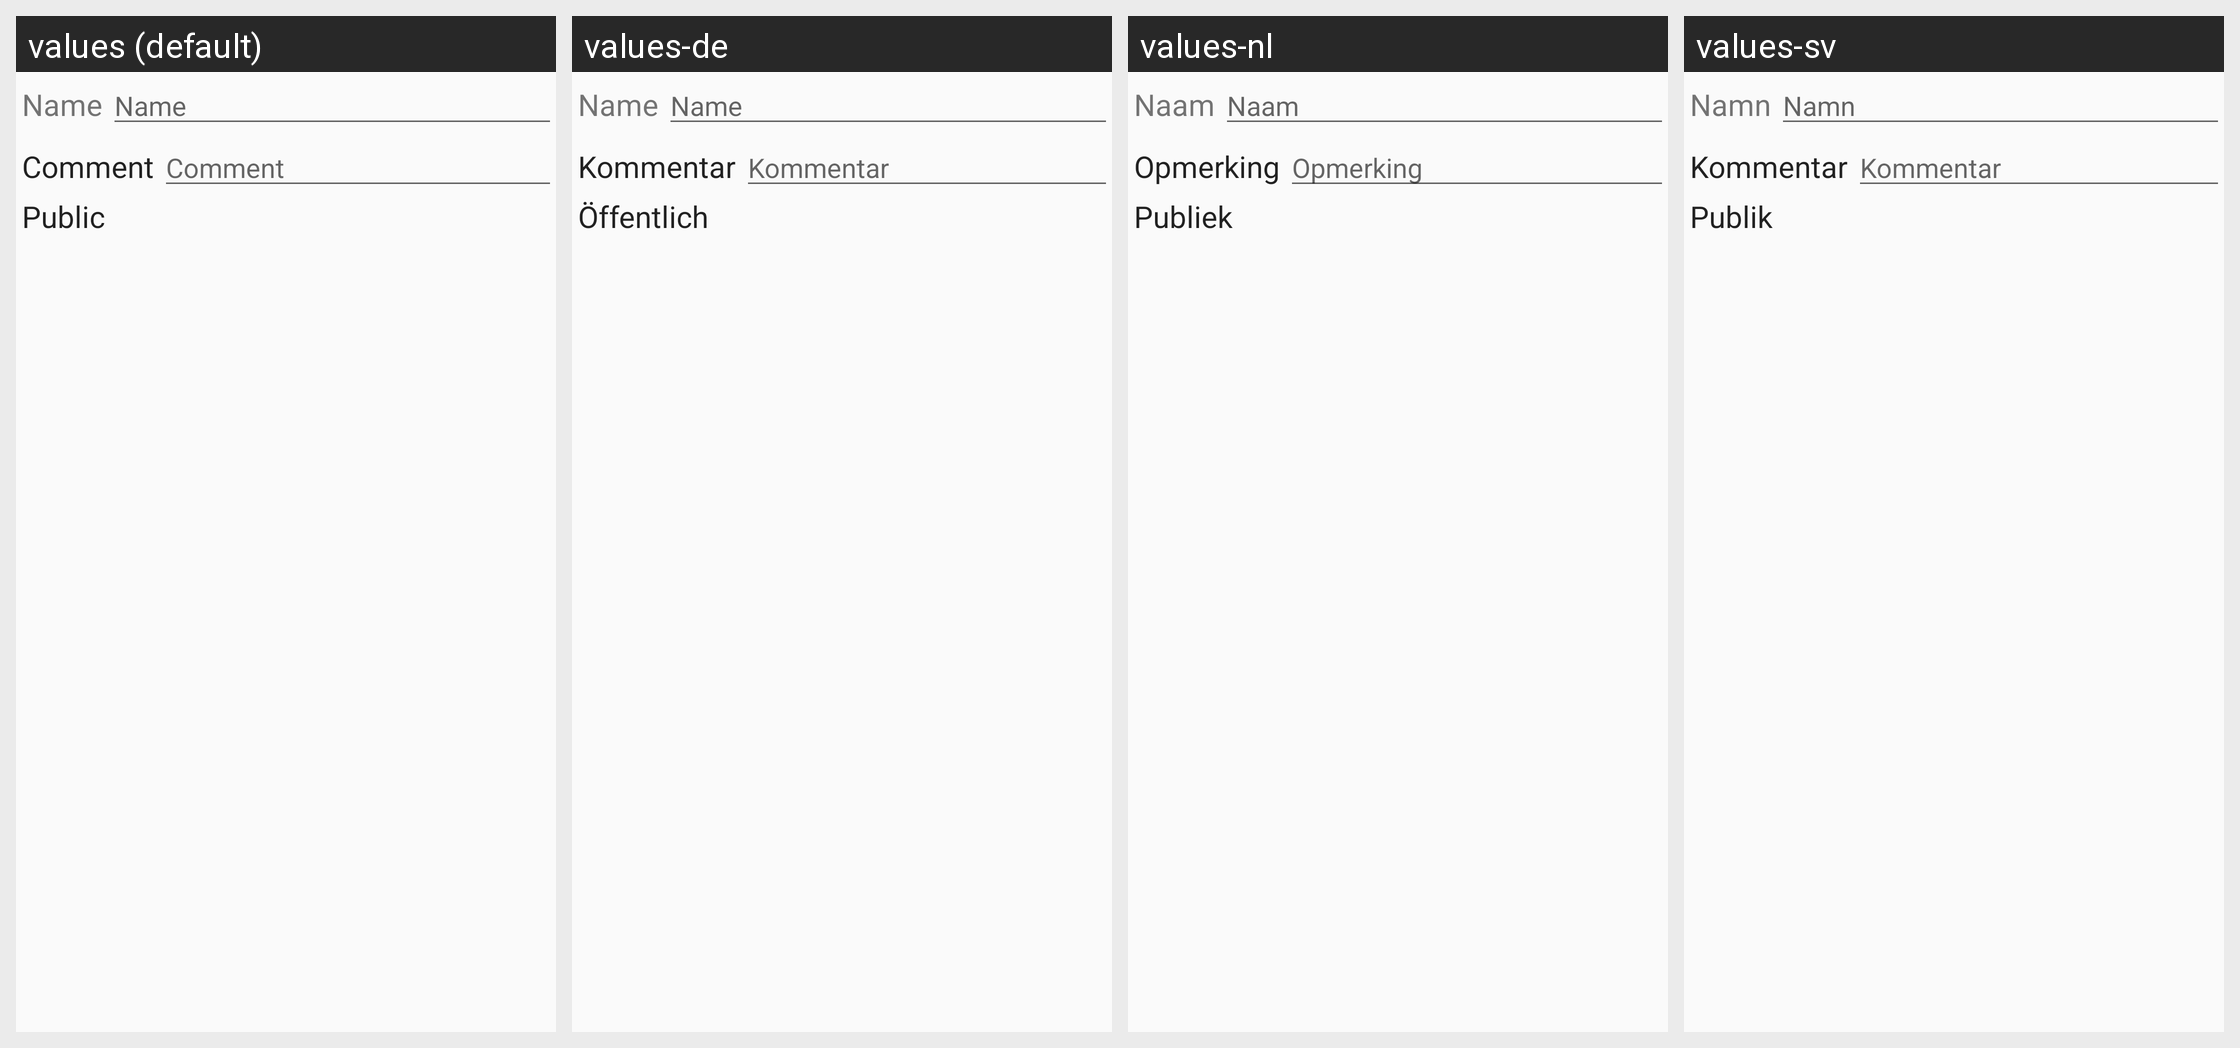

Here is an Android app screen in its default locale and in the app's own translations. Write out the translated-string differences for the strings that appear on this screen.
Android screen res/layout/update_playlist.xml rendered under 4 locales, left to right: values (default), values-de, values-nl, values-sv. Device: Nexus 5 (rendered at 1080×1920; each locale shown at half size, 540×960, under a caption strip naming it); theme Theme.DSub.Light.
Other locales in the repository, not shown: values-es, values-fr, values-hu, values-pt-rPT, values-ru.
Strings drawn on this screen, with the default value and each locale's value (text and hints the layout hard-codes, and strings that could not be matched under every locale, appear in the picture but are not listed):

common.name
  values: Name
  values-de: Name
  values-nl: Naam
  values-sv: Namn

common.comment
  values: Comment
  values-de: Kommentar
  values-nl: Opmerking
  values-sv: Kommentar

common.public
  values: Public
  values-de: Öffentlich
  values-nl: Publiek
  values-sv: Publik
